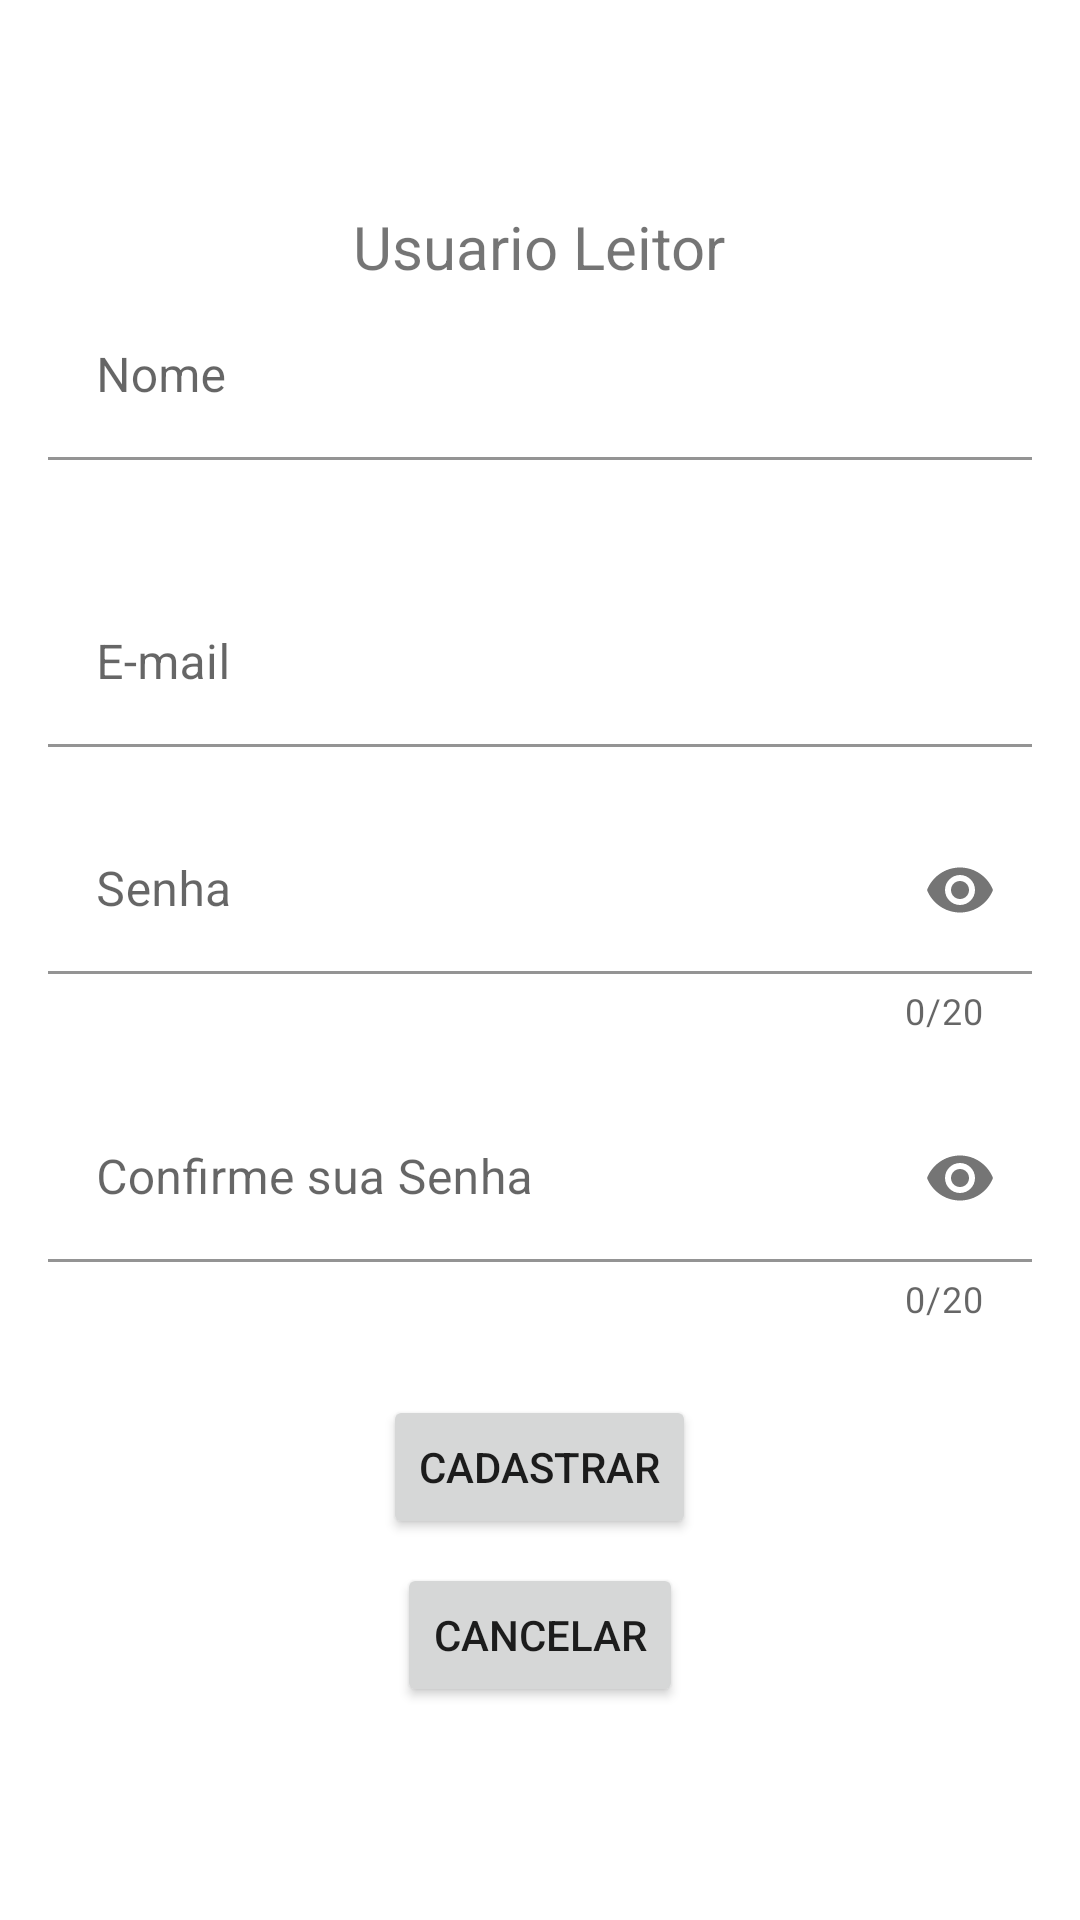

The Android layout XML behind this screen, and the referenced resources:
<!-- AndroidManifest.xml: application theme Theme.ProjetoFinalPw3 -->
<!-- res/layout/fragment_cadastro_usuario_leitor.xml -->
<?xml version="1.0" encoding="utf-8"?>
    <androidx.constraintlayout.widget.ConstraintLayout xmlns:android="http://schemas.android.com/apk/res/android"
        xmlns:app="http://schemas.android.com/apk/res-auto"
        xmlns:tools="http://schemas.android.com/tools"
        android:layout_width="match_parent"
        android:layout_height="match_parent"
        tools:context=".fragment.CadastroUsuarioLeitorFragment">

    <androidx.appcompat.widget.LinearLayoutCompat
        android:layout_width="match_parent"
        android:layout_height="match_parent"
        android:gravity="center"
        android:orientation="vertical"
        android:paddingLeft="16dp"
        android:paddingRight="16dp">

        <androidx.appcompat.widget.AppCompatTextView
            android:layout_width="wrap_content"
            android:layout_height="wrap_content"
            android:text="@string/cad_user_leitor_titulo"
            android:textAlignment="center"
            android:layout_margin="@dimen/margin2"
            android:textSize="20dp" />

        <com.google.android.material.textfield.TextInputLayout
            android:layout_width="match_parent"
            android:layout_height="wrap_content"
            android:layout_marginBottom="20dp"
            app:boxBackgroundColor="@null">

            <com.google.android.material.textfield.TextInputEditText
                android:id="@+id/edtNomeUsuarioLeitorVinculado"
                android:layout_width="match_parent"
                android:layout_height="wrap_content"
                android:hint="@string/login_nome"
                android:inputType="textEmailAddress" />
        </com.google.android.material.textfield.TextInputLayout>

        <com.google.android.material.textfield.TextInputLayout
            android:layout_width="match_parent"
            android:layout_height="wrap_content"
            android:layout_marginBottom="20dp"
            app:boxBackgroundColor="@null"/>

        <com.google.android.material.textfield.TextInputLayout
            android:layout_width="match_parent"
            android:layout_height="wrap_content"
            android:layout_marginBottom="20dp"
            app:boxBackgroundColor="@null">

            <com.google.android.material.textfield.TextInputEditText
                android:id="@+id/edtEmailUsuarioLeitorVinculado"
                android:layout_width="match_parent"
                android:layout_height="wrap_content"
                android:hint="@string/login_email"
                android:inputType="textEmailAddress" />
        </com.google.android.material.textfield.TextInputLayout>

        <com.google.android.material.textfield.TextInputLayout
            android:layout_width="match_parent"
            android:layout_height="wrap_content"
            android:layout_marginBottom="20dp"
            app:boxBackgroundColor="@null"
            app:counterEnabled="true"
            app:counterMaxLength="20"
            app:passwordToggleEnabled="true">

            <com.google.android.material.textfield.TextInputEditText
                android:id="@+id/edtSenhaUsuarioLeitorVinculado"
                android:layout_width="match_parent"
                android:layout_height="wrap_content"
                android:hint="@string/login_pwd"
                android:inputType="textPassword" />
        </com.google.android.material.textfield.TextInputLayout>

        <com.google.android.material.textfield.TextInputLayout
            android:layout_width="match_parent"
            android:layout_height="wrap_content"
            android:layout_marginBottom="20dp"
            app:boxBackgroundColor="@null"
            app:counterEnabled="true"
            app:counterMaxLength="20"
            app:passwordToggleEnabled="true">

            <com.google.android.material.textfield.TextInputEditText
                android:id="@+id/edtConfSenhaUsuarioLeitorVinculado"
                android:layout_width="match_parent"
                android:layout_height="wrap_content"
                android:hint="@string/login_cpwd"
                android:inputType="textPassword" />
        </com.google.android.material.textfield.TextInputLayout>

        <Button
            android:id="@+id/btnCadastrarUsuarioLeitorVinculado"
            android:layout_width="wrap_content"
            android:layout_height="wrap_content"
            android:layout_margin="@dimen/margin4"
            android:layout_gravity="center"
            android:gravity="center"
            android:text="@string/btnCadastrar" />

        <Button
            android:id="@+id/btnCancelarUsuarioLeitorVinculado"
            android:layout_width="wrap_content"
            android:layout_height="wrap_content"
            android:layout_gravity="center"
            android:layout_margin="@dimen/margin4"
            android:gravity="center"
            android:text="@string/btnCancelar" />

    </androidx.appcompat.widget.LinearLayoutCompat>

</androidx.constraintlayout.widget.ConstraintLayout>
<!-- resources referenced by this layout -->
<resources>
  <dimen name="margin2">2dp</dimen>
  <dimen name="margin4">4dp</dimen>
  <string name="btnCadastrar">Cadastrar</string>
  <string name="btnCancelar">Cancelar</string>
  <string name="cad_user_leitor_titulo">Usuario Leitor</string>
  <string name="login_cpwd">Confirme sua Senha</string>
  <string name="login_email">E-mail</string>
  <string name="login_nome">Nome</string>
  <string name="login_pwd">Senha</string>
  <style name="Theme.ProjetoFinalPw3" parent="Theme.MaterialComponents.DayNight.DarkActionBar">
          
          <item name="colorPrimary">@color/primaryColor</item>
          <item name="colorPrimaryVariant">@color/primaryLightColor</item>
          <item name="colorOnPrimary">@color/white</item>
          
          <item name="colorSecondary">@color/secondaryColor</item>
          <item name="colorSecondaryVariant">@color/secondaryLightColor</item>
          <item name="colorOnSecondary">@color/black</item>
          
          <item name="android:statusBarColor" tools:targetApi="l">?attr/colorPrimaryVariant</item>
          
      </style>
  <color name="primaryColor">#3F51B5</color>
  <color name="primaryLightColor">#00BCD4</color>
  <color name="white">#FFFFFFFF</color>
  <color name="secondaryColor">#9C27B0</color>
  <color name="secondaryLightColor">#D094EC</color>
  <color name="black">#FF000000</color>
</resources>
